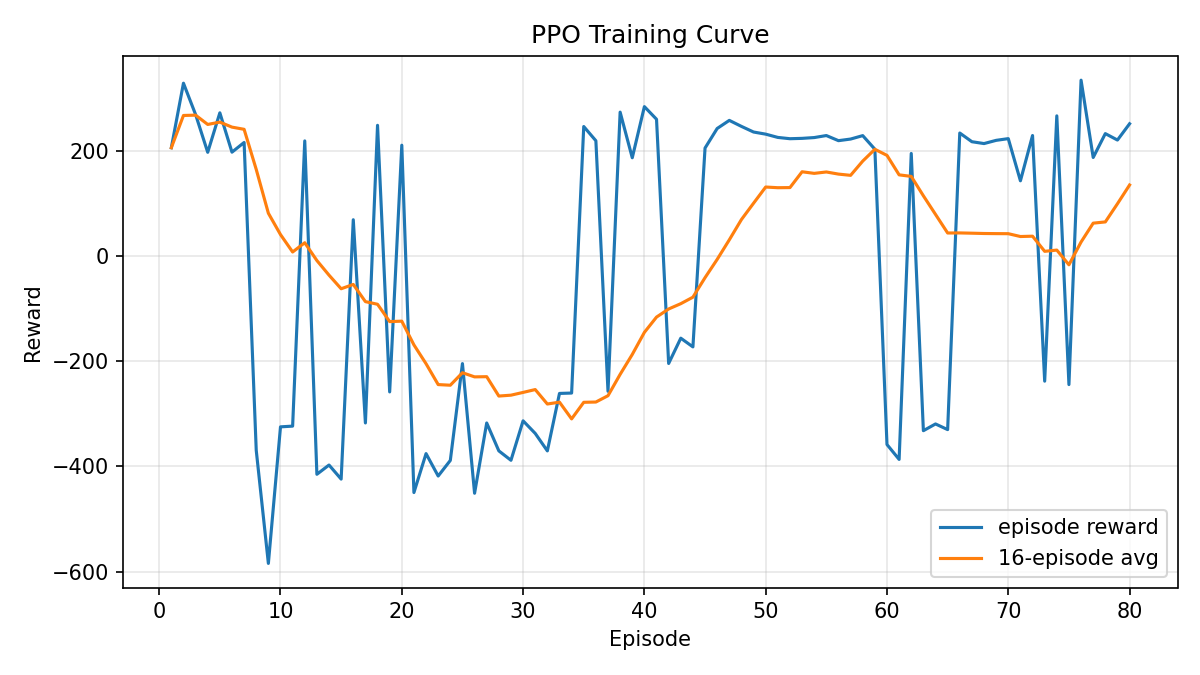

Data behind this chart, as committed beside it:
episode, reward, moving_average_reward, moving_average_window
1, 205.4, 205.4, 16
2, 328, 266.7, 16
3, 268.5, 267.3, 16
4, 196.7, 249.7, 16
5, 271.7, 254.1, 16
6, 197, 244.6, 16
7, 215.4, 240.4, 16
8, -369.3, 164.2, 16
9, -584.2, 81.03, 16
10, -324.8, 40.45, 16
11, -323.4, 7.377, 16
12, 218.4, 24.96, 16
13, -414.9, -8.872, 16
14, -397.3, -36.62, 16
15, -424, -62.44, 16
16, 68.66, -54.25, 16
17, -317.4, -86.92, 16
18, 248, -91.92, 16
19, -258.4, -124.9, 16
20, 210.2, -124, 16
21, -449.6, -169.1, 16
22, -375.6, -204.9, 16
23, -418.2, -244.5, 16
24, -388.5, -245.7, 16
25, -204.6, -222, 16
26, -450.9, -229.8, 16
27, -317.4, -229.5, 16
28, -370.4, -266.3, 16
29, -388.3, -264.6, 16
30, -313.3, -259.4, 16
31, -337.2, -253.9, 16
32, -370.4, -281.4, 16
33, -261.3, -277.9, 16
34, -260.6, -309.7, 16
35, 245.7, -278.1, 16
36, 218.7, -277.6, 16
37, -257.3, -265.6, 16
38, 273, -225.1, 16
39, 186.4, -187.3, 16
40, 283.5, -145.3, 16
41, 259.5, -116.3, 16
42, -204.4, -100.9, 16
43, -156.3, -90.79, 16
44, -172.9, -78.45, 16
45, 204.8, -41.38, 16
46, 242, -6.676, 16
47, 257.4, 30.49, 16
48, 246, 69.01, 16
49, 235.3, 100, 16
50, 231.2, 130.8, 16
51, 225, 129.5, 16
52, 222.6, 129.7, 16
53, 223.2, 159.8, 16
54, 224.7, 156.7, 16
55, 228.6, 159.4, 16
56, 218.8, 155.3, 16
57, 221.9, 153, 16
58, 228.4, 180, 16
59, 202.6, 202.5, 16
60, -358.4, 190.9, 16
... 20 more rows
